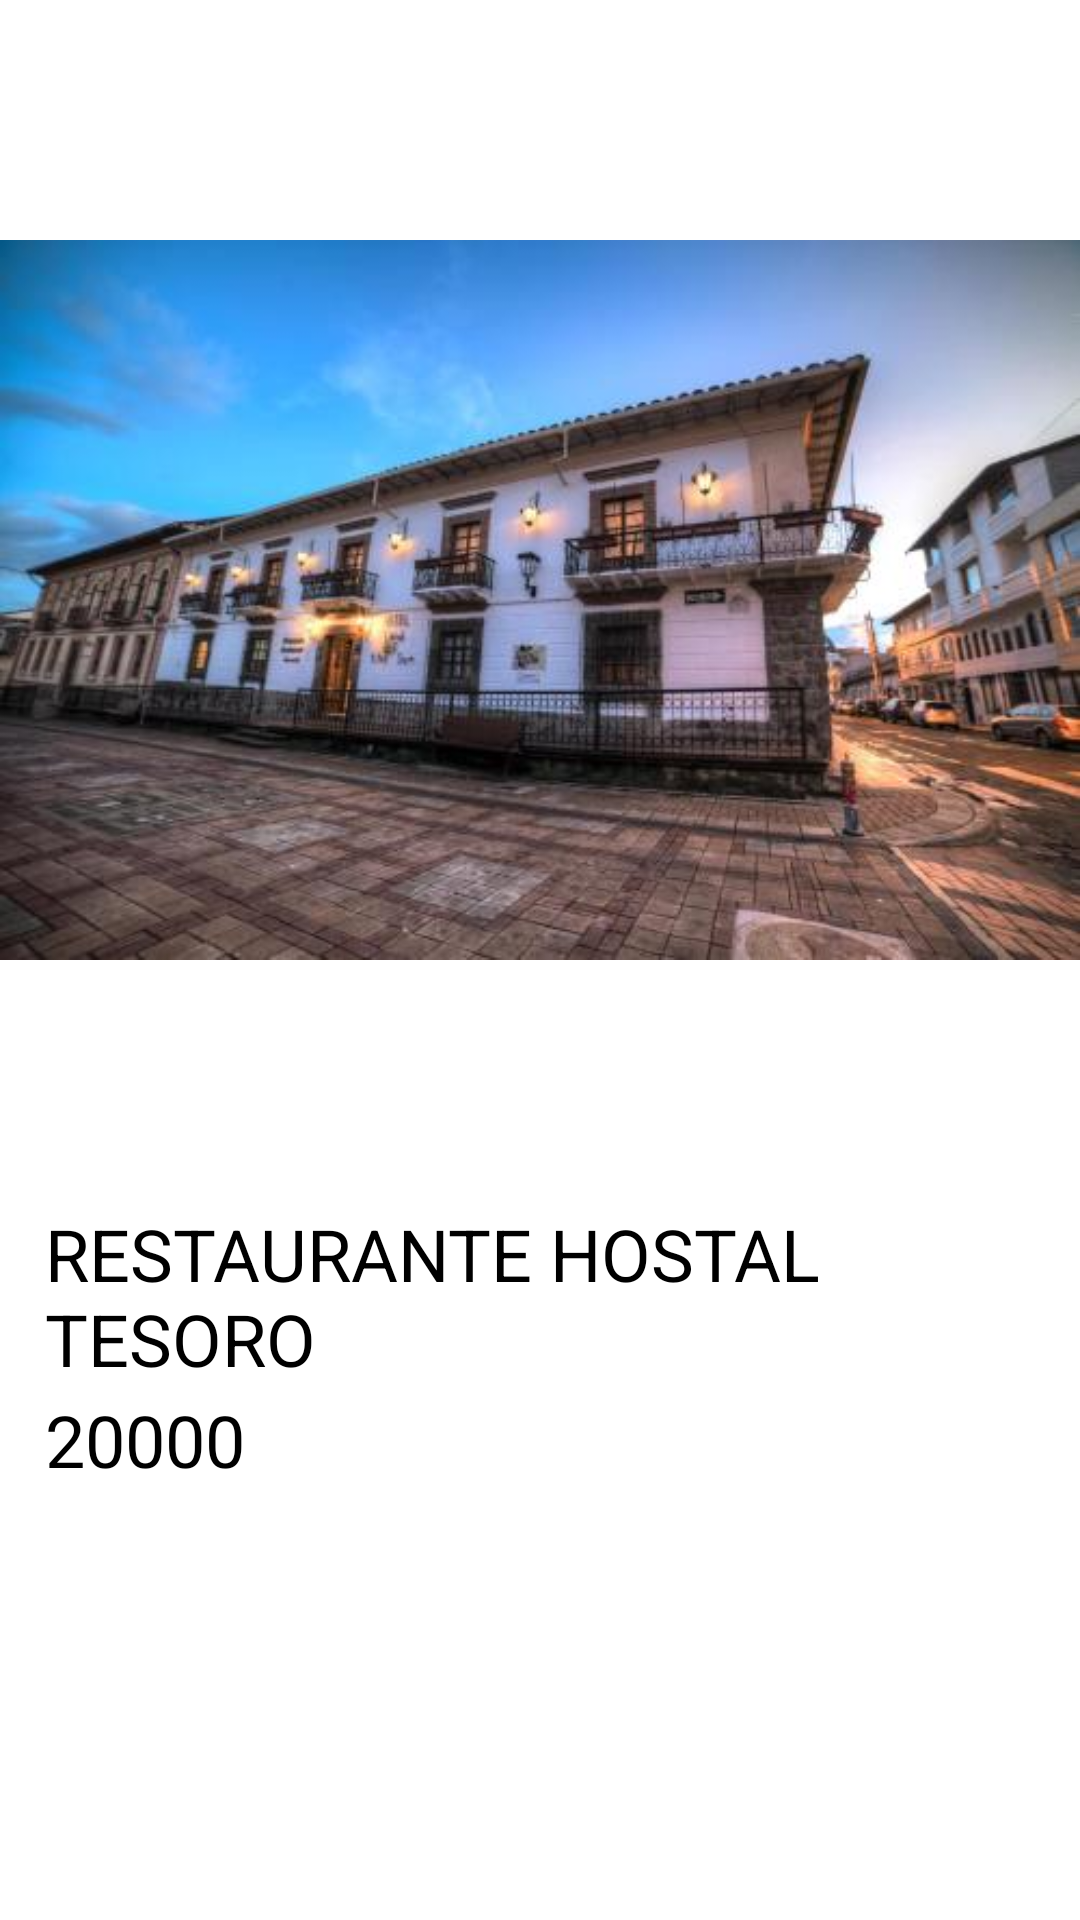

The Android layout XML behind this screen, and the referenced resources:
<!-- AndroidManifest.xml: application theme Theme.AppCompat -->
<!-- res/layout/moldesitios.xml -->
<?xml version="1.0" encoding="utf-8"?>
<androidx.constraintlayout.widget.ConstraintLayout xmlns:android="http://schemas.android.com/apk/res/android"
    android:layout_width="match_parent"
    android:layout_height="match_parent"
    android:background="@color/white"
    xmlns:app="http://schemas.android.com/apk/res-auto">

    <ImageView
        android:id="@+id/fotoitem2"
        android:layout_width="match_parent"
        android:layout_height="400dp"
        app:layout_constraintStart_toStartOf="parent"
        app:layout_constraintTop_toTopOf="parent"
        app:layout_constraintEnd_toEndOf="parent"
        app:layout_constraintBottom_toBottomOf="parent"
        android:src="@drawable/hoteles3"
        app:layout_constraintVertical_bias="0"/>

    <TextView
        android:id="@+id/tituloitem2"
        android:layout_width="match_parent"
        android:layout_height="wrap_content"
        app:layout_constraintTop_toBottomOf="@id/fotoitem2"
        app:layout_constraintStart_toStartOf="parent"
        app:layout_constraintEnd_toEndOf="parent"
        app:layout_constraintBottom_toBottomOf="parent"
        app:layout_constraintVertical_bias="0.01"
        android:text="RESTAURANTE HOSTAL TESORO"
        android:textSize="24dp"
        android:textColor="@color/black"
        android:layout_marginHorizontal="15dp"/>

    <TextView
        android:id="@+id/precioitem2"
        android:layout_width="match_parent"
        android:layout_height="wrap_content"
        app:layout_constraintTop_toBottomOf="@id/tituloitem2"
        app:layout_constraintStart_toStartOf="parent"
        app:layout_constraintEnd_toEndOf="parent"
        app:layout_constraintBottom_toBottomOf="parent"
        app:layout_constraintVertical_bias="0.01"
        android:text="20000"
        android:textSize="24dp"
        android:textColor="@color/black"
        android:layout_marginHorizontal="15dp"/>
</androidx.constraintlayout.widget.ConstraintLayout>
<!-- resources referenced by this layout -->
<resources>
  <color name="black">#FF000000</color>
  <color name="white">#FFFFFFFF</color>
  <!-- drawable hoteles3: jpg bitmap (drawable, 32308 bytes) -->
</resources>
